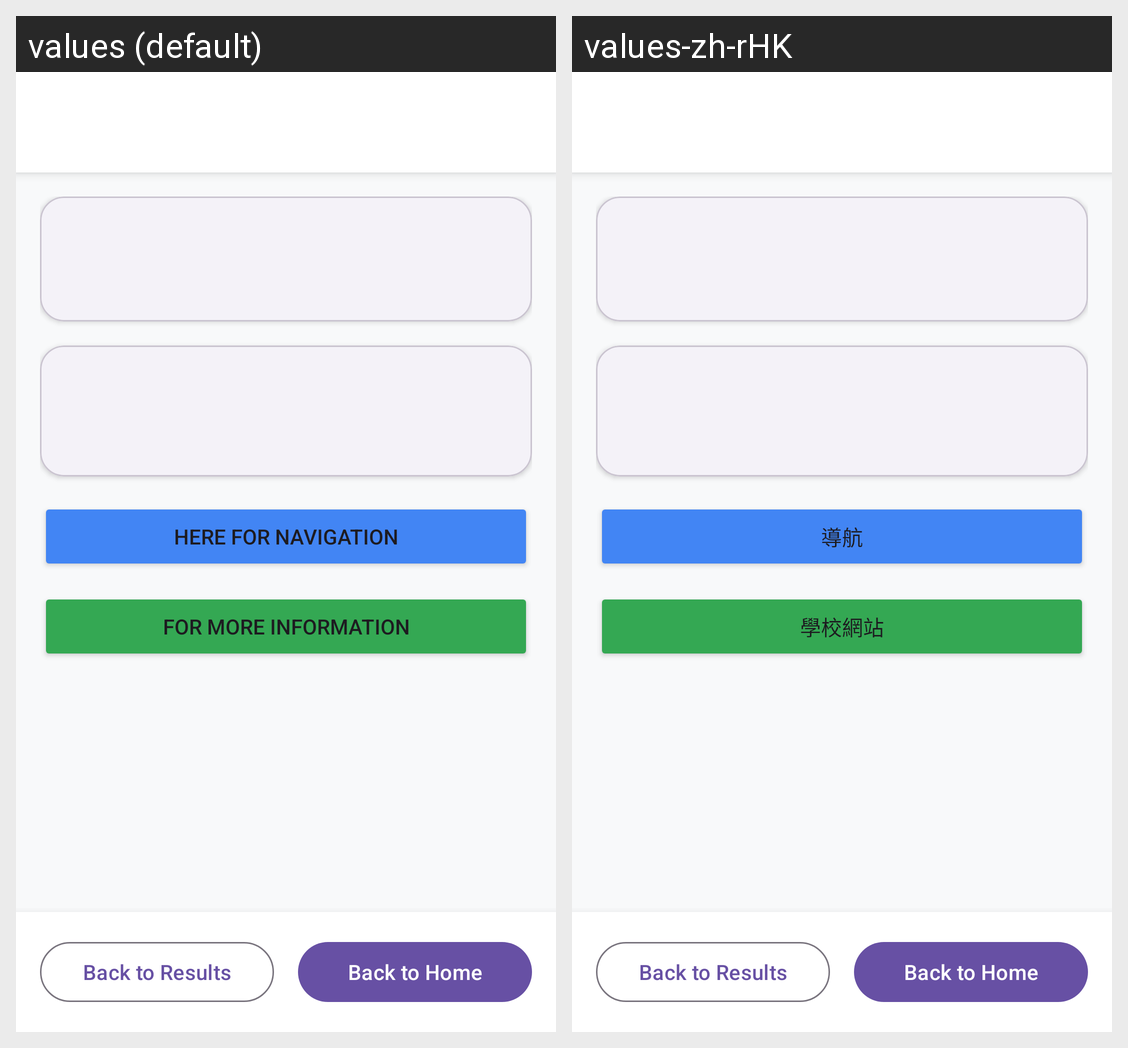

Locale-by-locale string values for the Android screen shown in this grid:
Android screen res/layout/activity_school_detail.xml rendered under 2 locales, left to right: values (default), values-zh-rHK. Device: Nexus 5 (rendered at 1080×1920; each locale shown at half size, 540×960, under a caption strip naming it); theme Theme.MyApplication.
Strings drawn on this screen, with the default value and each locale's value (text and hints the layout hard-codes, and strings that could not be matched under every locale, appear in the picture but are not listed):

gmapbtn
  values: Here for navigation
  values-zh-rHK: 導航

websitebtn
  values: For more information
  values-zh-rHK: 學校網站
